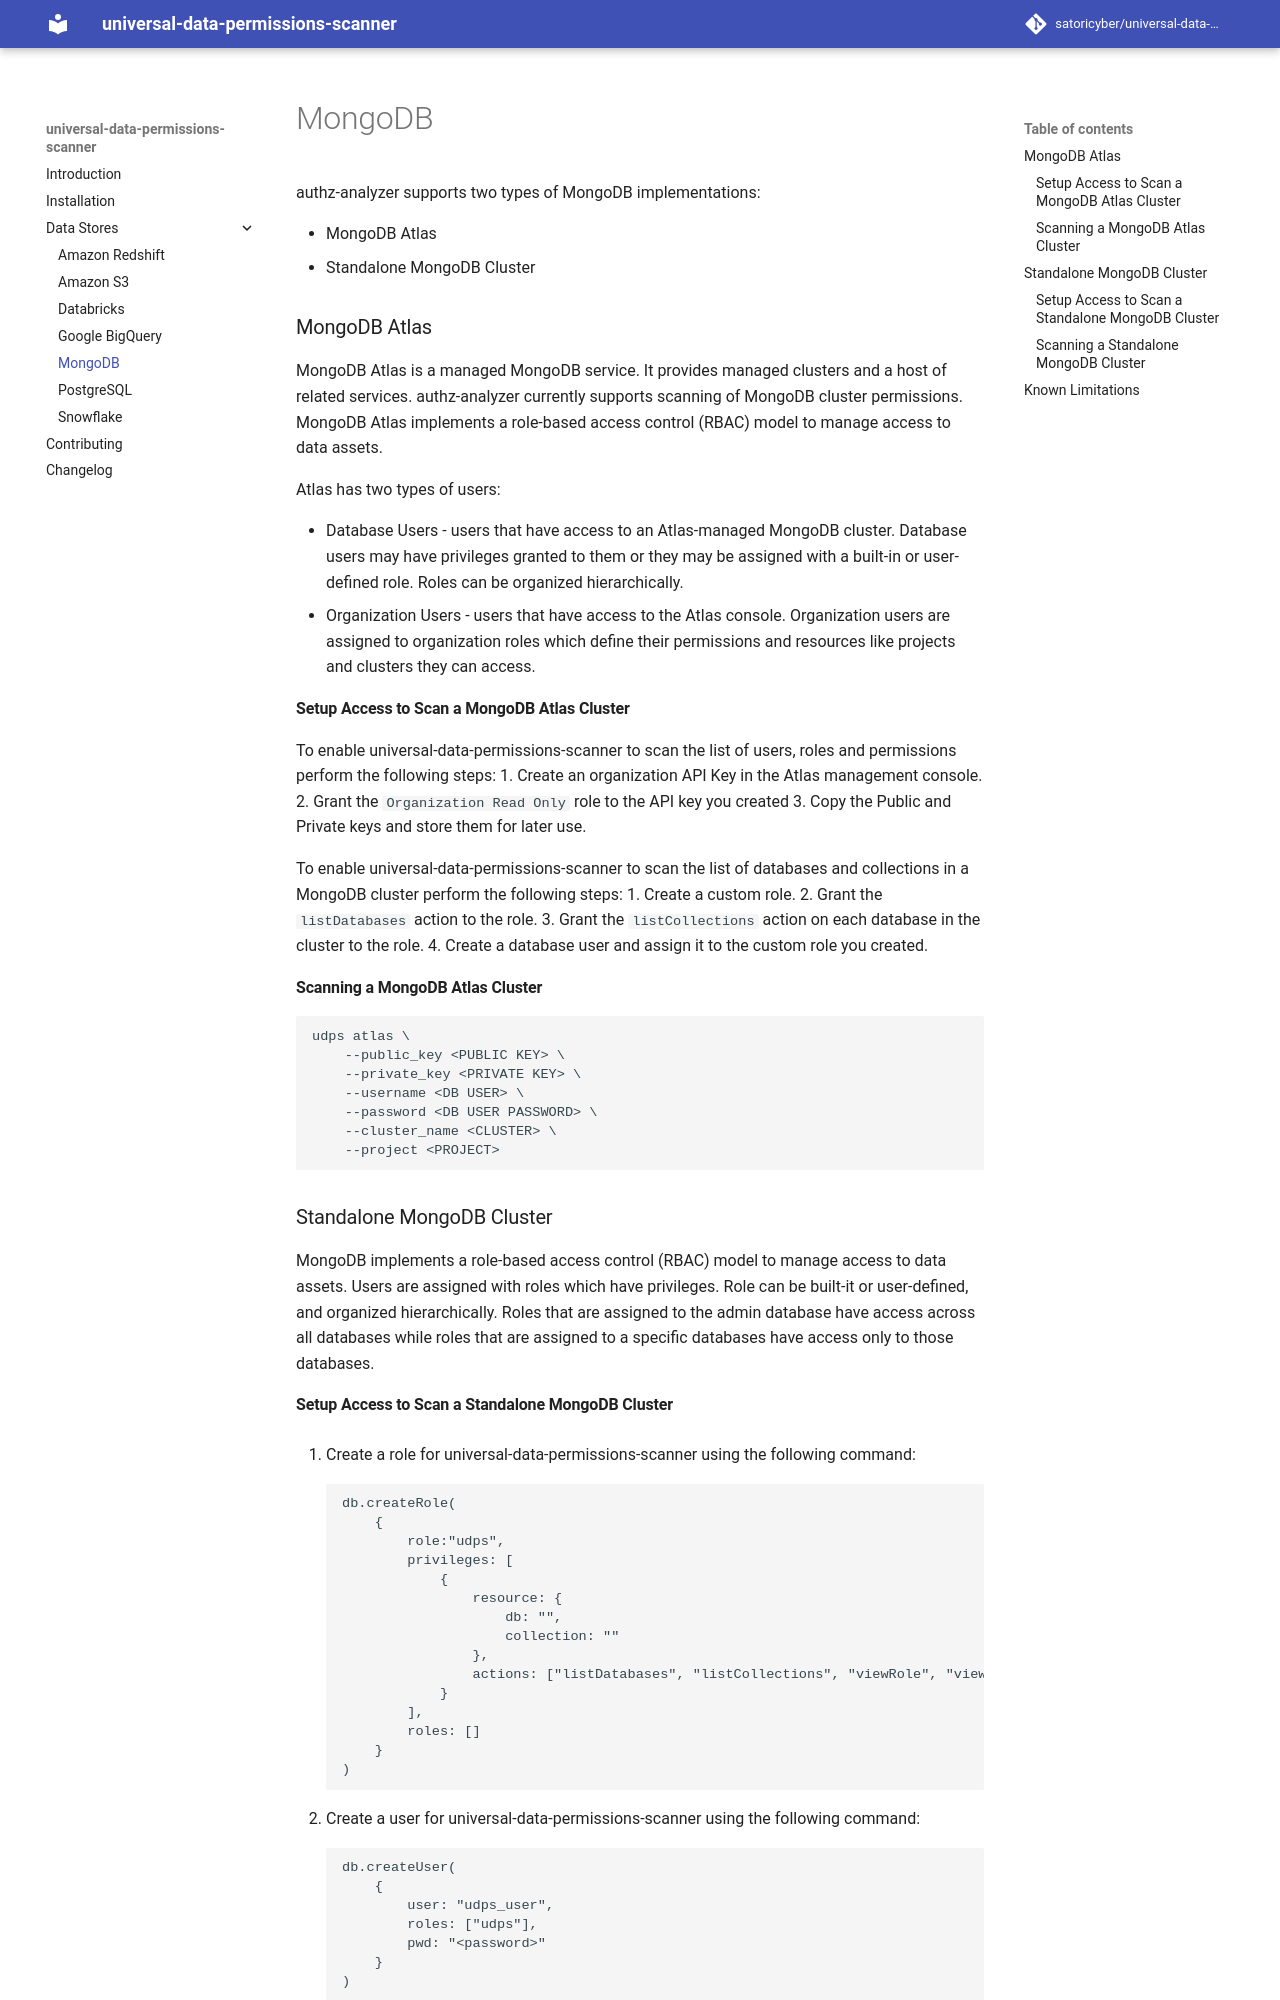

repository: SatoriCyber/universal-data-permissions-scanner · page: datastores/mongodb/index.html · generator: mkdocs

authz-analyzer supports two types of MongoDB implementations:

* MongoDB Atlas
* Standalone MongoDB Cluster

## MongoDB Atlas

MongoDB Atlas is a managed MongoDB service. It provides managed clusters and a host of related services. authz-analyzer currently supports scanning of MongoDB cluster permissions. MongoDB Atlas implements a role-based access control (RBAC) model to manage access to data assets.

Atlas has two types of users:

* Database Users - users that have access to an Atlas-managed MongoDB cluster. Database users may have privileges granted to them or they may be assigned with a built-in or user-defined role. Roles can be organized hierarchically.
* Organization Users - users that have access to the Atlas console. Organization users are assigned to organization roles which define their permissions and resources like projects and clusters they can access.

### Setup Access to Scan a MongoDB Atlas Cluster

To enable universal-data-permissions-scanner to scan the list of users, roles and permissions perform the following steps:
1. Create an organization API Key in the Atlas management console.
2. Grant the `Organization Read Only` role to the API key you created
3. Copy the Public and Private keys and store them for later use.

To enable universal-data-permissions-scanner to scan the list of databases and collections in a MongoDB cluster perform the following steps:
1. Create a custom role.
2. Grant the `listDatabases` action to the role.
3. Grant the `listCollections` action on each database in the cluster to the role.
4. Create a database user and assign it to the custom role you created.

### Scanning a MongoDB Atlas Cluster
```
udps atlas \
    --public_key <PUBLIC KEY> \
    --private_key <PRIVATE KEY> \
    --username <DB USER> \
    --password <DB USER PASSWORD> \
    --cluster_name <CLUSTER> \
    --project <PROJECT>
```

## Standalone MongoDB Cluster
MongoDB implements a role-based access control (RBAC) model to manage access to data assets. Users are assigned with roles which have privileges. Role can be built-it or user-defined, and organized hierarchically. Roles that are assigned to the admin database have access across all databases while roles that are assigned to a specific databases have access only to those databases.
